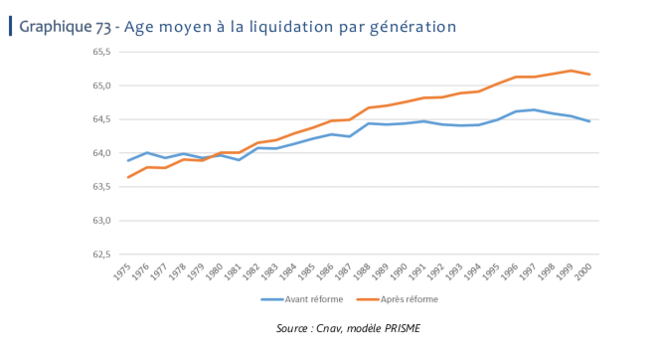

The file beside this chart, header and first rows:
x, Avant Réforme, Après Réforme
1975, 63.88, 63.63
1975, 63.89, 63.64
1976, 64.01, 63.78
1976, 64.01, 63.78
1977, 63.92, 63.78
1977, 63.92, 63.78
1978, 63.99, 63.9
1978, 63.99, 63.9
1979, 63.92, 63.88
1979, 63.92, 63.88
1980, 63.97, 64.01
1980, 63.97, 64.01
1981, 63.89, 64
1981, 63.89, 64
1982, 64.07, 64.16
1982, 64.08, 64.16
1983, 64.06, 64.19
1983, 64.06, 64.19
1984, 64.14, 64.29
1984, 64.14, 64.29
1985, 64.21, 64.37
1985, 64.21, 64.37
1986, 64.28, 64.48
1986, 64.29, 64.48
1987, 64.25, 64.49
1987, 64.25, 64.49
1988, 64.43, 64.67
1988, 64.44, 64.68
1989, 64.44, 64.7
1989, 64.44, 64.7
1990, 64.45, 64.76
1990, 64.45, 64.76
1991, 64.47, 64.81
1991, 64.47, 64.82
1992, 64.43, 64.83
1992, 64.43, 64.83
1993, 64.41, 64.89
1993, 64.41, 64.89
1994, 64.43, 64.92
1994, 64.43, 64.92
1995, 64.49, 65.02
1995, 64.51, 65.03
1996, 64.63, 65.14
1996, 64.64, 65.14
1997, 64.64, 65.13
1997, 64.64, 65.13
1998, 64.6, 65.18
1998, 64.59, 65.19
1999, 64.55, 65.23
1999, 64.54, 65.23
2000, 64.47, 65.17
2000, 64.47, 65.17
